2-way image classification set "dataset_split" from GitHub (zabilaww/Kesegaran); label vocabulary: segar, tidak segar.

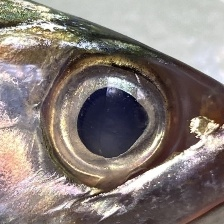
Label: segar

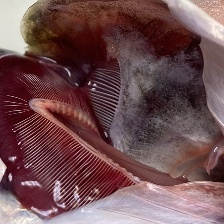
Label: segar

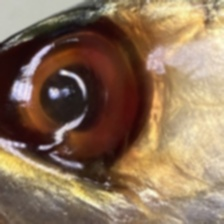
Label: tidak segar

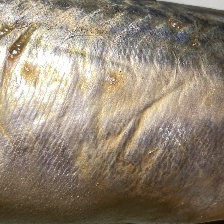
Label: tidak segar

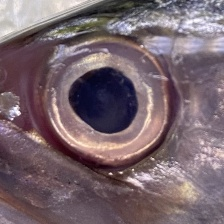
Label: segar

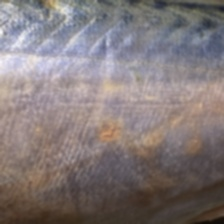
Label: tidak segar
